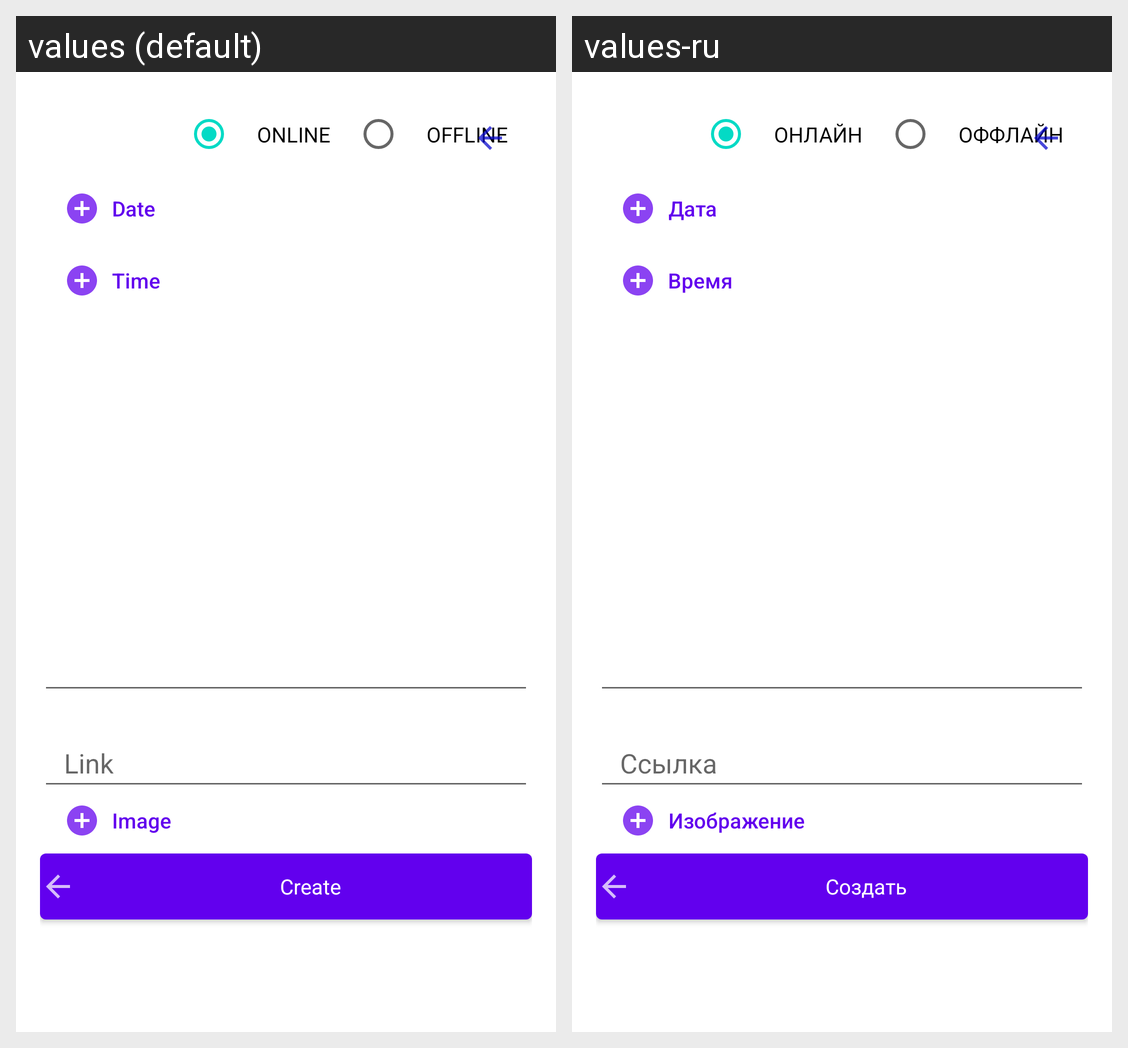

Locale-by-locale string values for the Android screen shown in this grid:
Android screen res/layout/fragment_new_event.xml rendered under 2 locales, left to right: values (default), values-ru. Device: Nexus 5 (rendered at 1080×1920; each locale shown at half size, 540×960, under a caption strip naming it); theme AppTheme.
Strings drawn on this screen, with the default value and each locale's value (text and hints the layout hard-codes, and strings that could not be matched under every locale, appear in the picture but are not listed):

online
  values: Online
  values-ru: Онлайн

offline
  values: Offline
  values-ru: Оффлайн

add_date
  values: Date
  values-ru: Дата

add_time
  values: Time
  values-ru: Время

link
  values: Link
  values-ru: Ссылка

add_image
  values: Image
  values-ru: Изображение

create_post
  values: Create
  values-ru: Создать
